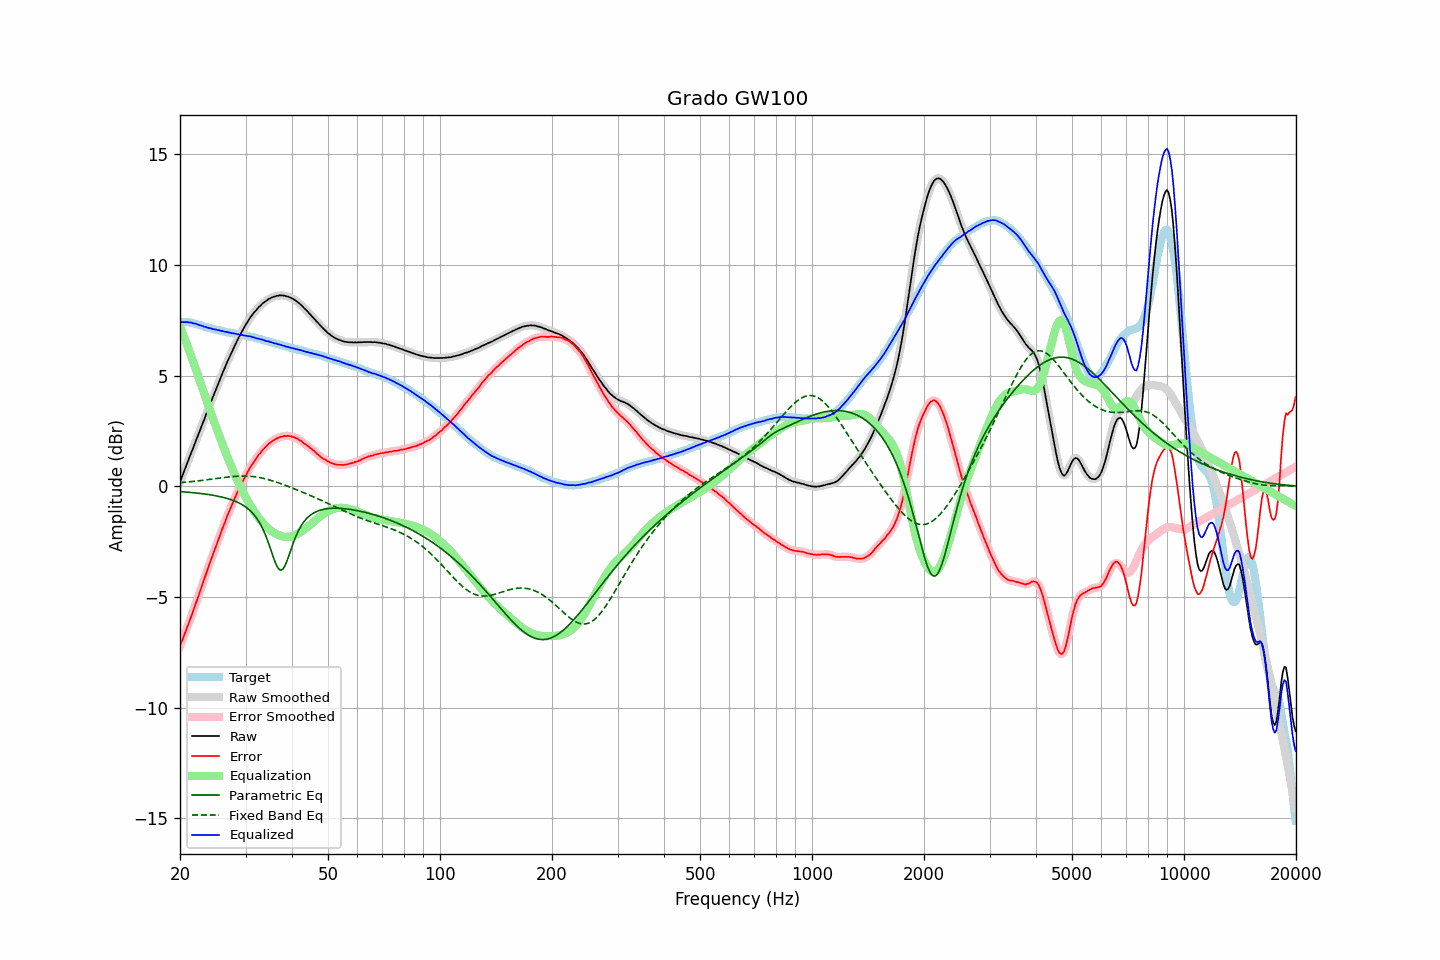

The file beside this chart, header and first rows:
frequency, raw, error, smoothed, error_smoothed, equalization, parametric_eq, fixed_band_eq, equalized_raw, equalized_smoothed, target
20.00, 0.20, -7.22, 0.20, -7.22, 7.23, -0.24, 0.17, 7.43, 7.43, 7.43
20.20, 0.39, -7.03, 0.39, -7.04, 7.04, -0.24, 0.18, 7.43, 7.43, 7.43
20.40, 0.57, -6.85, 0.58, -6.85, 6.85, -0.25, 0.18, 7.43, 7.43, 7.43
20.61, 0.76, -6.67, 0.76, -6.66, 6.66, -0.25, 0.19, 7.42, 7.43, 7.43
20.81, 0.96, -6.46, 0.95, -6.47, 6.47, -0.26, 0.19, 7.43, 7.42, 7.43
21.02, 1.14, -6.28, 1.15, -6.28, 6.27, -0.26, 0.20, 7.41, 7.42, 7.43
21.23, 1.33, -6.07, 1.33, -6.08, 6.08, -0.27, 0.21, 7.41, 7.41, 7.41
21.44, 1.52, -5.87, 1.52, -5.88, 5.88, -0.28, 0.22, 7.40, 7.39, 7.40
21.66, 1.70, -5.68, 1.71, -5.67, 5.67, -0.28, 0.22, 7.37, 7.38, 7.38
21.87, 1.89, -5.46, 1.89, -5.47, 5.47, -0.29, 0.23, 7.36, 7.36, 7.36
22.09, 2.08, -5.26, 2.08, -5.26, 5.26, -0.30, 0.24, 7.34, 7.34, 7.35
22.31, 2.26, -5.05, 2.27, -5.05, 5.05, -0.31, 0.25, 7.32, 7.32, 7.32
22.54, 2.45, -4.85, 2.45, -4.84, 4.84, -0.32, 0.25, 7.29, 7.29, 7.30
22.76, 2.64, -4.63, 2.64, -4.63, 4.63, -0.32, 0.26, 7.27, 7.27, 7.28
22.99, 2.83, -4.42, 2.83, -4.42, 4.42, -0.33, 0.27, 7.25, 7.25, 7.25
23.22, 3.01, -4.21, 3.02, -4.20, 4.20, -0.34, 0.28, 7.22, 7.22, 7.22
23.45, 3.21, -3.97, 3.20, -3.99, 3.99, -0.35, 0.29, 7.21, 7.20, 7.19
23.69, 3.39, -3.79, 3.39, -3.78, 3.78, -0.36, 0.30, 7.17, 7.18, 7.18
23.92, 3.58, -3.57, 3.58, -3.57, 3.58, -0.37, 0.31, 7.16, 7.16, 7.16
24.16, 3.77, -3.37, 3.77, -3.38, 3.37, -0.38, 0.32, 7.14, 7.14, 7.15
24.40, 3.95, -3.17, 3.95, -3.17, 3.17, -0.40, 0.33, 7.12, 7.12, 7.13
24.65, 4.13, -2.98, 4.14, -2.97, 2.97, -0.41, 0.34, 7.10, 7.10, 7.11
24.89, 4.32, -2.76, 4.32, -2.77, 2.77, -0.42, 0.35, 7.09, 7.09, 7.09
25.14, 4.50, -2.57, 4.50, -2.57, 2.57, -0.44, 0.36, 7.07, 7.07, 7.08
25.39, 4.68, -2.37, 4.68, -2.37, 2.37, -0.45, 0.37, 7.06, 7.06, 7.06
25.65, 4.86, -2.19, 4.86, -2.18, 2.18, -0.47, 0.38, 7.04, 7.04, 7.05
25.91, 5.04, -1.98, 5.04, -1.99, 1.98, -0.48, 0.39, 7.02, 7.02, 7.02
26.16, 5.21, -1.79, 5.21, -1.79, 1.79, -0.50, 0.40, 7.01, 7.01, 7.01
26.43, 5.38, -1.62, 5.38, -1.60, 1.61, -0.52, 0.41, 6.98, 6.99, 7.00
26.69, 5.56, -1.40, 5.56, -1.42, 1.42, -0.54, 0.41, 6.98, 6.98, 6.97
26.96, 5.72, -1.24, 5.72, -1.24, 1.24, -0.56, 0.42, 6.96, 6.96, 6.96
27.23, 5.89, -1.06, 5.89, -1.06, 1.06, -0.58, 0.43, 6.95, 6.95, 6.95
27.50, 6.04, -0.90, 6.05, -0.89, 0.88, -0.61, 0.44, 6.93, 6.93, 6.94
27.77, 6.20, -0.71, 6.20, -0.72, 0.71, -0.63, 0.44, 6.92, 6.92, 6.92
28.05, 6.36, -0.54, 6.36, -0.55, 0.55, -0.66, 0.45, 6.91, 6.90, 6.91
28.33, 6.50, -0.38, 6.51, -0.38, 0.38, -0.69, 0.46, 6.89, 6.89, 6.89
28.62, 6.65, -0.23, 6.65, -0.22, 0.22, -0.73, 0.46, 6.87, 6.87, 6.88
28.90, 6.79, -0.06, 6.79, -0.07, 0.07, -0.76, 0.46, 6.86, 6.86, 6.86
29.19, 6.92, 0.09, 6.93, 0.08, -0.08, -0.80, 0.47, 6.84, 6.85, 6.84
29.48, 7.06, 0.23, 7.06, 0.23, -0.23, -0.84, 0.47, 6.83, 6.83, 6.84
29.78, 7.19, 0.36, 7.19, 0.37, -0.37, -0.89, 0.47, 6.82, 6.82, 6.83
30.08, 7.32, 0.50, 7.32, 0.50, -0.51, -0.94, 0.47, 6.81, 6.81, 6.82
30.38, 7.43, 0.63, 7.44, 0.64, -0.64, -0.99, 0.46, 6.79, 6.80, 6.80
30.68, 7.55, 0.77, 7.55, 0.77, -0.76, -1.06, 0.46, 6.79, 6.78, 6.79
30.99, 7.66, 0.90, 7.66, 0.89, -0.89, -1.12, 0.45, 6.77, 6.77, 6.76
31.30, 7.75, 1.00, 7.76, 1.01, -1.00, -1.20, 0.45, 6.75, 6.75, 6.75
31.61, 7.85, 1.11, 7.85, 1.11, -1.12, -1.28, 0.44, 6.73, 6.73, 6.74
31.93, 7.93, 1.21, 7.93, 1.22, -1.23, -1.37, 0.43, 6.71, 6.71, 6.72
32.24, 8.01, 1.33, 8.02, 1.32, -1.33, -1.47, 0.42, 6.69, 6.69, 6.69
32.57, 8.10, 1.43, 8.09, 1.42, -1.42, -1.58, 0.41, 6.68, 6.67, 6.67
32.89, 8.16, 1.51, 8.17, 1.52, -1.52, -1.71, 0.39, 6.65, 6.65, 6.66
33.22, 8.24, 1.62, 8.24, 1.61, -1.61, -1.85, 0.38, 6.64, 6.63, 6.63
33.55, 8.30, 1.69, 8.30, 1.69, -1.69, -2.00, 0.36, 6.61, 6.61, 6.62
33.89, 8.35, 1.77, 8.36, 1.77, -1.77, -2.17, 0.34, 6.58, 6.59, 6.59
34.23, 8.40, 1.83, 8.41, 1.84, -1.84, -2.35, 0.32, 6.56, 6.57, 6.57
34.57, 8.46, 1.92, 8.45, 1.91, -1.91, -2.55, 0.30, 6.56, 6.55, 6.55
34.92, 8.49, 1.96, 8.50, 1.97, -1.97, -2.76, 0.28, 6.52, 6.53, 6.53
35.27, 8.53, 2.02, 8.53, 2.02, -2.02, -2.97, 0.26, 6.51, 6.51, 6.51
35.62, 8.56, 2.07, 8.56, 2.07, -2.07, -3.19, 0.24, 6.49, 6.49, 6.49
35.97, 8.58, 2.12, 8.59, 2.12, -2.12, -3.39, 0.22, 6.46, 6.47, 6.47
... 635 more rows
